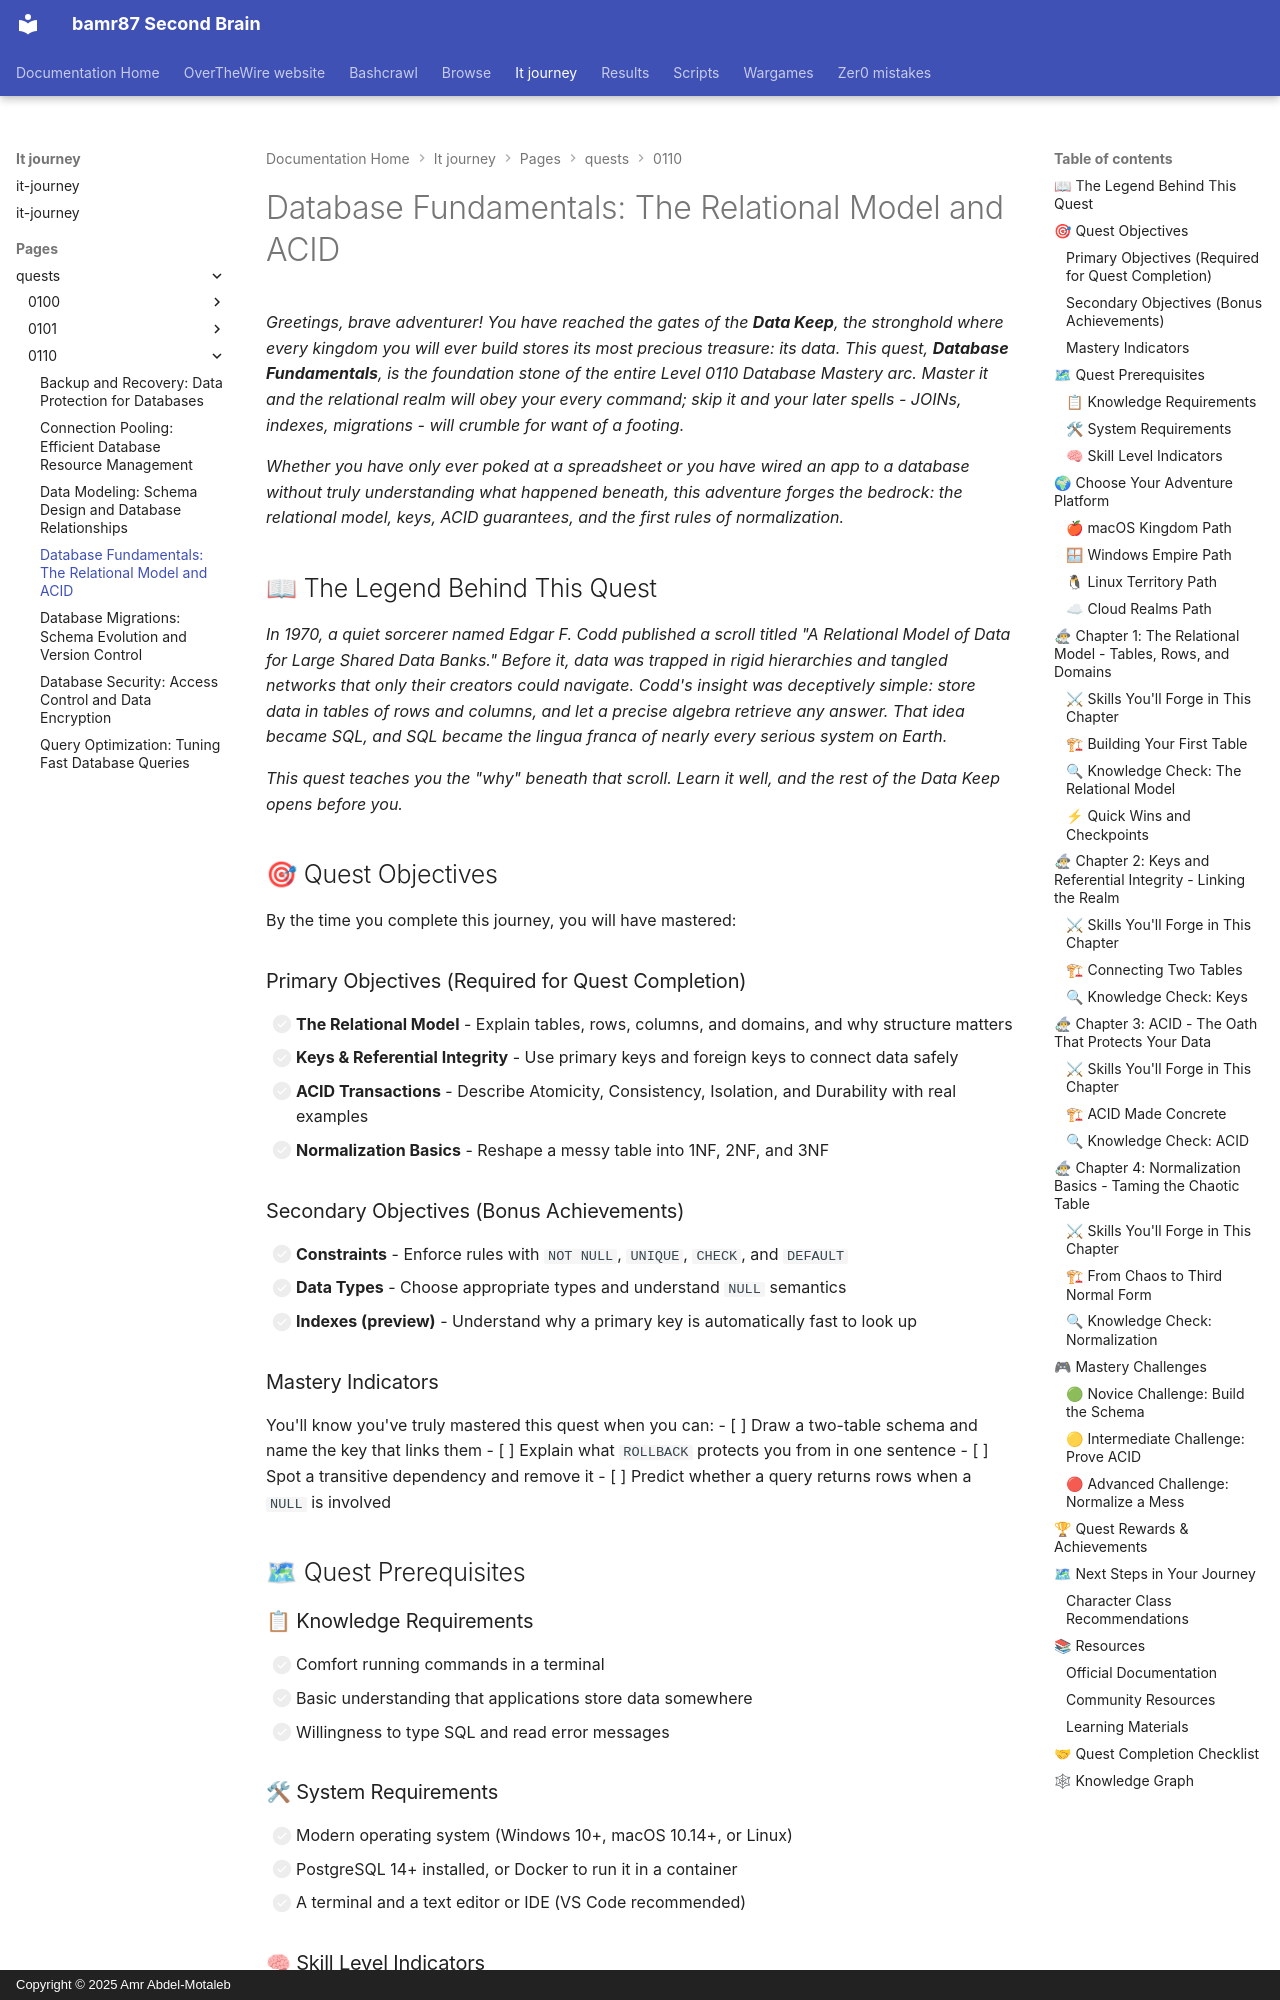

repository: bamr87/README · page: it-journey/pages/_quests/0110/database-fundamentals/index.html · generator: mkdocs · copyright: Copyright © 2025 Amr Abdel-Motaleb

---
author: IT-Journey Team
categories:
- Quests
- Data-Engineering
- Medium
comments: true
date: '2025-11-29T22:51:57.000Z'
description: Master the relational model behind modern databases - tables, keys, ACID
  transactions, and normalization - then prove it with hands-on PostgreSQL SQL.
difficulty: 🟡 Medium
draft: false
environment:
  os:
  - macos
  - windows
  - linux
  - cloud
  shell:
  - zsh
  - bash
  - powershell
estimated_time: 90-120 minutes
excerpt: Learn how relational databases store and protect data through tables, keys,
  ACID transactions, and normalization.
fmContentType: quest
keywords:
  primary:
  - '0110'
  - sql
  - main_quest
  secondary:
  - data-engineering
  - relational-model
  - acid
lastmod: '2026-06-14T00:00:00.000Z'
layout: quest
learning_style: hands-on
level: '0110'
permalink: /quests/0110/database-fundamentals/
prerequisites:
  knowledge_requirements:
  - Basic command line navigation
  - Comfort editing text files and running shell commands
  skill_level_indicators:
  - Has built or used at least one small application
  - Ready to think in terms of structured data
  system_requirements:
  - Modern OS (macOS, Windows 10+, Linux)
  - PostgreSQL 14+ (or Docker to run it)
preview: /images/previews/database-fundamentals-data-storage-quest-title-ret.webp
primary_technology: sql
quest_arc: Foundations of the Relational Realm
quest_dependencies:
  recommended_quests: []
  required_quests: []
  unlocks_quests:
  - /quests/0110/sql-mastery/
  - /quests/0110/data-modeling/
  - /quests/0110/database-security/
  - /quests/0110/query-optimization/
  - /quests/0110/backup-recovery/
  - /quests/0110/database-migrations/
  - /quests/0110/connection-pooling/
quest_line: The Adventurer's Data Keep
quest_series: Database Mastery
quest_type: main_quest
rewards:
  badges:
  - 🏆 Keeper of the Relational Keep - Built a normalized schema from scratch
  - 🛡 Guardian of Integrity - Understands ACID and referential integrity
  progression_points: 75
  skills_unlocked:
  - 🛠 Relational Schema Design
  - 🧠 Transaction Reasoning
  unlocks_features:
  - Access to the rest of the Level 0110 Database Mastery quest line
skill_focus: data-engineering
source_file: pages/_quests/0110/database-fundamentals.md
source_repo: bamr87/it-journey
source_url: https://github.com/bamr87/it-journey/blob/main/pages/_quests/0110/database-fundamentals.md
sub_title: 'Level 0110 (6) Quest: Main Quest - The Relational Model & ACID'
tags:
- '0110'
- sql
- main_quest
- data-engineering
- hands-on
- gamified-learning
title: 'Database Fundamentals: The Relational Model and ACID'
validation_criteria:
  completion_requirements:
  - All primary objectives completed
  - A working relational schema created with CREATE TABLE
  knowledge_checks:
  - Understands the difference between 1NF, 2NF, and 3NF
  - Can identify a transaction that violates atomicity
  skill_demonstrations:
  - Can explain primary keys, foreign keys, and referential integrity
  - Can describe each ACID property with a concrete example
---
*Greetings, brave adventurer! You have reached the gates of the **Data Keep**, the stronghold where every kingdom you will ever build stores its most precious treasure: its data. This quest, **Database Fundamentals**, is the foundation stone of the entire Level 0110 Database Mastery arc. Master it and the relational realm will obey your every command; skip it and your later spells - JOINs, indexes, migrations - will crumble for want of a footing.*
